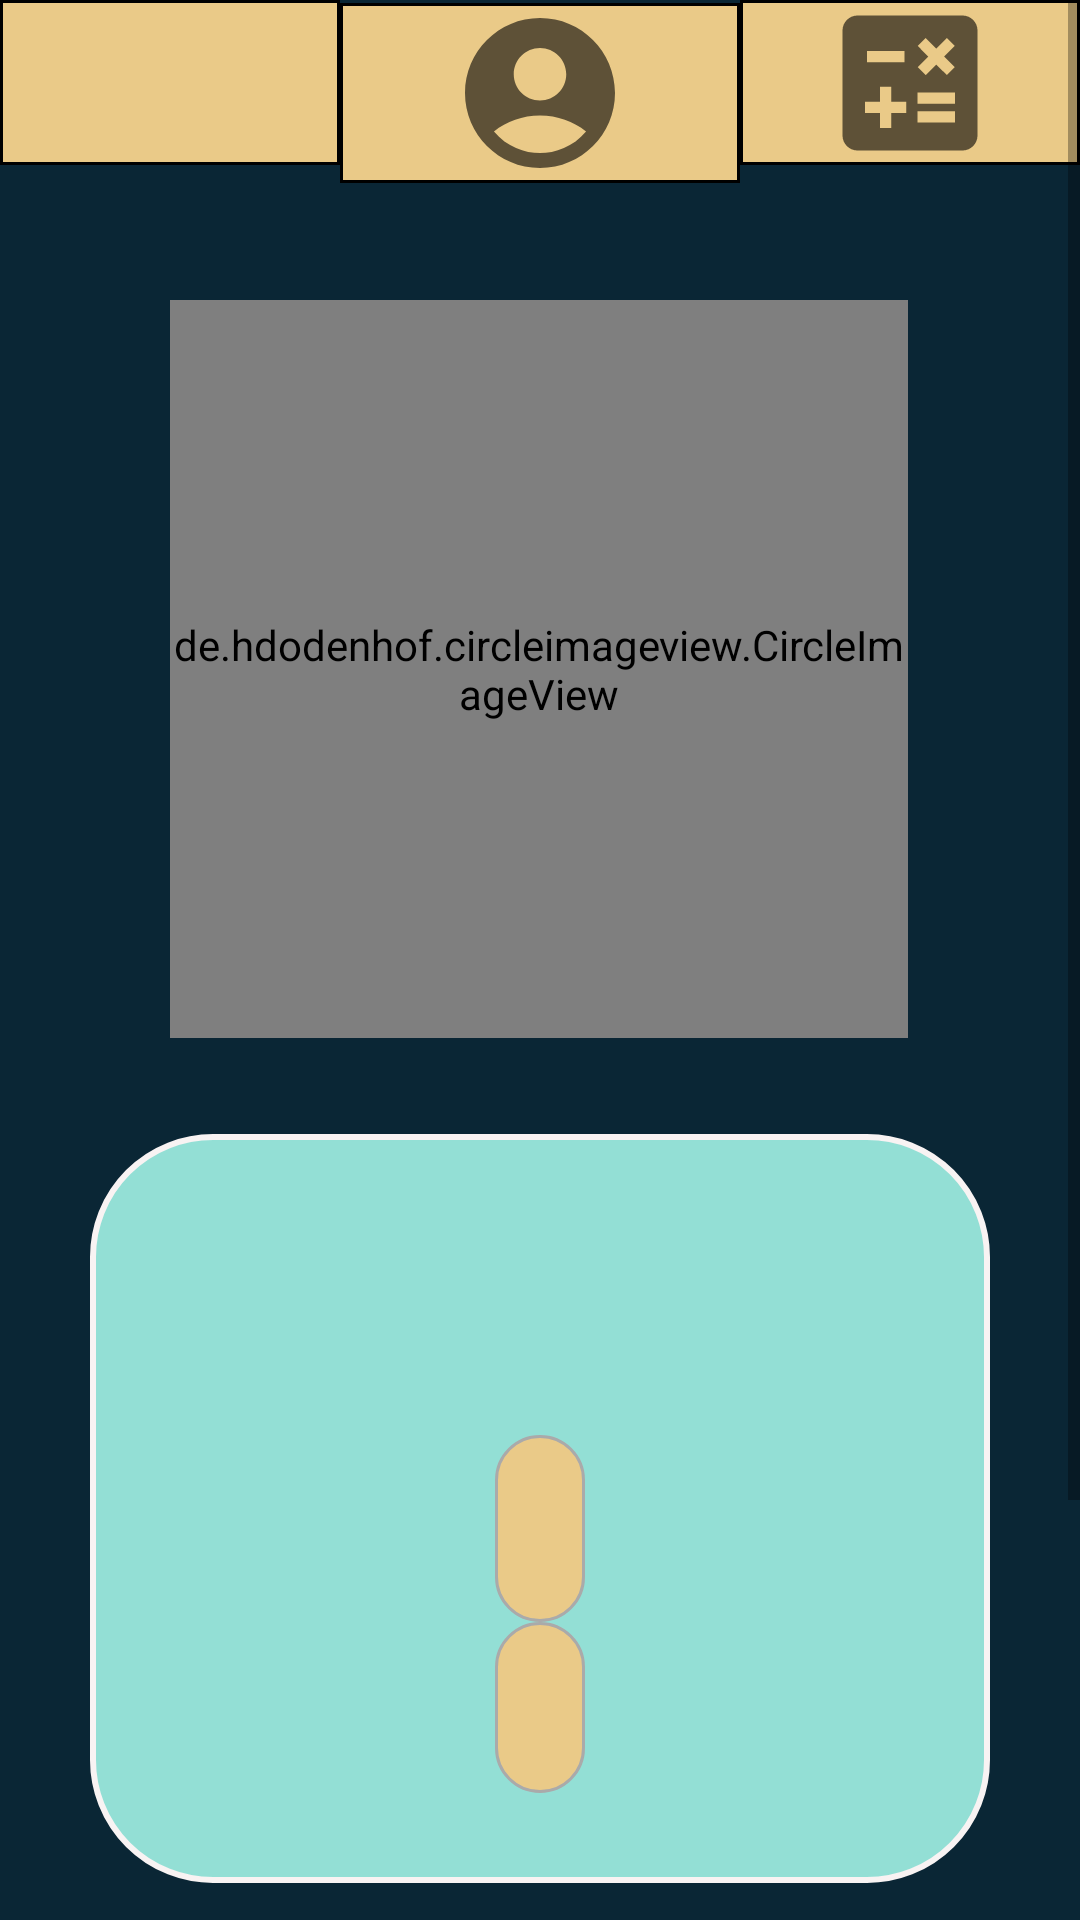

Layout XML and referenced resources for this Android screen:
<!-- AndroidManifest.xml: application theme Theme.CostDemo -->
<!-- res/layout/activity_profile.xml -->
<?xml version="1.0" encoding="utf-8"?>
<ScrollView xmlns:android="http://schemas.android.com/apk/res/android"
    xmlns:app="http://schemas.android.com/apk/res-auto"
    xmlns:tools="http://schemas.android.com/tools"
    android:layout_width="match_parent"
    android:layout_height="wrap_content"
    android:background="@color/background"
    android:fillViewport="true"
    tools:layout_editor_absoluteX="1dp"
    tools:layout_editor_absoluteY="242dp">

    <androidx.constraintlayout.widget.ConstraintLayout
        android:layout_width="match_parent"
        android:layout_height="wrap_content"
        android:background="@color/background"
        tools:context=".Profile">

        <LinearLayout
            android:id="@+id/linearLayout"
            android:layout_width="match_parent"
            android:layout_height="70dp"
            android:orientation="horizontal"
            app:layout_constraintEnd_toEndOf="parent"
            app:layout_constraintStart_toStartOf="parent"
            app:layout_constraintTop_toTopOf="parent">

            <ImageButton
                android:id="@+id/btn_home"
                android:layout_width="140dp"
                android:layout_height="55dp"
                android:layout_weight="1"
                android:background="@drawable/topbtnbg"
                android:onClick="onHome"
                android:src="@drawable/ic_baseline_home_24"
                android:text="Home"
                android:textColor="#0066ff"
                android:textSize="16sp"
                app:flow_horizontalAlign="center"
                tools:ignore="SpeakableTextPresentCheck" />

            <ImageButton
                android:id="@+id/btn_profile"
                android:layout_width="160dp"
                android:layout_height="60dp"
                android:layout_marginTop="1dp"
                android:layout_marginBottom="80dp"
                android:layout_weight="1"
                android:background="@drawable/topbtnbg"
                android:onClick="onProfile"
                android:src="@drawable/user_60"
                android:text="Profile"
                android:textColor="#8a2be2"
                android:textSize="18dp"
                app:flow_horizontalAlign="center"
                tools:ignore="SpeakableTextPresentCheck"
                tools:layout_editor_absoluteX="125dp" />

            <ImageButton
                android:id="@+id/btn_computation"
                android:layout_width="140dp"
                android:layout_height="55dp"
                android:layout_weight="1"
                android:background="@drawable/topbtnbg"
                android:onClick="onComputation"
                android:src="@drawable/comp_60"
                android:text="Computation"
                android:textColor="#0066ff"
                android:textSize="16sp"
                app:flow_horizontalAlign="center"
                tools:ignore="OnClick,TextContrastCheck,SpeakableTextPresentCheck" />

        </LinearLayout>

        
        
        
        
        
        
        
        

        <de.hdodenhof.circleimageview.CircleImageView
            android:id="@+id/circleImageView2"
            android:layout_width="246dp"
            android:layout_height="246dp"
            android:layout_gravity="center"
            android:layout_marginTop="30dp"
            android:src="@drawable/user_246"
            app:civ_border_color="@color/white"
            app:civ_border_width="2dp"
            app:layout_constraintEnd_toEndOf="parent"
            app:layout_constraintHorizontal_bias="0.496"
            app:layout_constraintStart_toStartOf="parent"
            app:layout_constraintTop_toBottomOf="@+id/linearLayout"
            tools:ignore="MissingClass" />

        <LinearLayout
            android:id="@+id/linearLayout2"
            android:layout_width="match_parent"
            android:layout_height="wrap_content"
            android:layout_marginLeft="30dp"
            android:layout_marginTop="32dp"
            android:layout_marginRight="30dp"
            android:background="@drawable/updatedbg"
            android:gravity="center"
            android:orientation="vertical"
            app:layout_constraintEnd_toEndOf="parent"
            app:layout_constraintHorizontal_bias="0.491"
            app:layout_constraintStart_toStartOf="parent"
            app:layout_constraintTop_toBottomOf="@+id/circleImageView2">

            <TextView
                android:id="@+id/userName"
                android:layout_width="wrap_content"
                android:layout_height="wrap_content"
                android:layout_marginTop="30dp"
                android:background="@drawable/comp_border"
                android:padding="15dp"
                android:textAlignment="center"
                android:textColor="@color/white"
                android:textSize="30dp" />

            <TextView
                android:id="@+id/userNation"
                android:layout_width="wrap_content"
                android:layout_height="wrap_content"
                android:background="@drawable/border"
                android:padding="15dp"
                android:textAlignment="center"
                android:textColor="#0066FF"
                android:textSize="24sp"
                android:visibility="visible" />

            <TextView
                android:id="@+id/userState"
                android:layout_width="wrap_content"
                android:layout_height="wrap_content"
                android:layout_marginBottom="30dp"
                android:background="@drawable/border"
                android:padding="15dp"
                android:textAlignment="center"
                android:textColor="#0066FF"
                android:textSize="20sp"
                android:visibility="visible" />

        </LinearLayout>

        <Button
            android:id="@+id/button"
            android:layout_width="wrap_content"
            android:layout_height="wrap_content"
            android:layout_marginTop="40dp"
            android:layout_marginBottom="100dp"
            android:background="@drawable/saveinfo_bg"
            android:onClick="updateDetails"
            android:padding="15dp"
            android:text="Edit Info"
            android:textColor="#FFFFFF"
            android:textSize="16sp"
            app:layout_constraintBottom_toBottomOf="parent"
            app:layout_constraintEnd_toEndOf="parent"
            app:layout_constraintStart_toStartOf="parent"
            app:layout_constraintTop_toBottomOf="@+id/linearLayout2" />

    </androidx.constraintlayout.widget.ConstraintLayout>
</ScrollView>
<!-- resources referenced by this layout -->
<resources>
  <color name="background">#0A2635</color>
  <color name="white">#FFFFFFFF</color>
  <!-- drawable border (drawable) -->
  <?xml version="1.0" encoding="utf-8"?>
  <shape xmlns:android="http://schemas.android.com/apk/res/android">
      <solid android:color="#EACA88"/>
      <stroke android:width="1dp" android:color="#AAAAAA"/>
      <corners android:radius="15dp"/>
  </shape>
  <!-- drawable comp_60 (drawable) -->
  <vector android:height="60dp" android:tint="?attr/colorControlNormal"
      android:viewportHeight="24" android:viewportWidth="24"
      android:width="60dp" xmlns:android="http://schemas.android.com/apk/res/android">
      <path android:fillColor="@android:color/white" android:pathData="M19,3H5C3.9,3 3,3.9 3,5v14c0,1.1 0.9,2 2,2h14c1.1,0 2,-0.9 2,-2V5C21,3.9 20.1,3 19,3zM13.03,7.06L14.09,6l1.41,1.41L16.91,6l1.06,1.06l-1.41,1.41l1.41,1.41l-1.06,1.06L15.5,9.54l-1.41,1.41l-1.06,-1.06l1.41,-1.41L13.03,7.06zM6.25,7.72h5v1.5h-5V7.72zM11.5,16h-2v2H8v-2H6v-1.5h2v-2h1.5v2h2V16zM18,17.25h-5v-1.5h5V17.25zM18,14.75h-5v-1.5h5V14.75z"/>
  </vector>
  <!-- drawable profile_icon_24 (drawable) -->
  <vector android:height="240dp" android:tint="?attr/colorControlNormal"
      android:viewportHeight="24" android:viewportWidth="24"
      android:width="240dp" xmlns:android="http://schemas.android.com/apk/res/android">
      <path android:fillColor="@android:color/white" android:pathData="M12,2C6.48,2 2,6.48 2,12s4.48,10 10,10s10,-4.48 10,-10S17.52,2 12,2zM12,6c1.93,0 3.5,1.57 3.5,3.5S13.93,13 12,13s-3.5,-1.57 -3.5,-3.5S10.07,6 12,6zM12,20c-2.03,0 -4.43,-0.82 -6.14,-2.88C7.55,15.8 9.68,15 12,15s4.45,0.8 6.14,2.12C16.43,19.18 14.03,20 12,20z"/>
  </vector>
  <!-- drawable saveinfo_bg (drawable) -->
  <?xml version="1.0" encoding="utf-8"?>
  <shape xmlns:android="http://schemas.android.com/apk/res/android">
       <corners android:radius="10dp"/>
      <solid android:color="#006C2D"/>
      <stroke android:color="@color/white" android:width="2dp"/>
  </shape>
  <!-- drawable topbtnbg (drawable) -->
  <?xml version="1.0" encoding="utf-8"?>
  <shape xmlns:android="http://schemas.android.com/apk/res/android">
      <solid android:color="#EACA88"/>
      <stroke android:width="1dp" android:color="#000000"/>
  
  </shape>
  <!-- drawable updatedbg (drawable) -->
  <?xml version="1.0" encoding="utf-8"?>
  <shape xmlns:android="http://schemas.android.com/apk/res/android">
      <stroke android:width="2dp" android:color="#F8F3F3"/>
      <solid android:color="#93dfd5"/>
  
      <corners android:radius="40dp"/>
  </shape>
  <!-- drawable user_246 (drawable) -->
  <vector android:height="246dp" android:tint="#FFFFFF"
      android:viewportHeight="24" android:viewportWidth="24"
      android:width="246dp" xmlns:android="http://schemas.android.com/apk/res/android">
      <path android:fillColor="@android:color/white" android:pathData="M12,2C6.48,2 2,6.48 2,12s4.48,10 10,10s10,-4.48 10,-10S17.52,2 12,2zM12,6c1.93,0 3.5,1.57 3.5,3.5S13.93,13 12,13s-3.5,-1.57 -3.5,-3.5S10.07,6 12,6zM12,20c-2.03,0 -4.43,-0.82 -6.14,-2.88C7.55,15.8 9.68,15 12,15s4.45,0.8 6.14,2.12C16.43,19.18 14.03,20 12,20z"/>
  </vector>
  <!-- drawable user_60 (drawable) -->
  <vector android:height="60dp" android:tint="?attr/colorControlNormal"
      android:viewportHeight="24" android:viewportWidth="24"
      android:width="60dp" xmlns:android="http://schemas.android.com/apk/res/android">
      <path android:fillColor="@android:color/white" android:pathData="M12,2C6.48,2 2,6.48 2,12s4.48,10 10,10s10,-4.48 10,-10S17.52,2 12,2zM12,6c1.93,0 3.5,1.57 3.5,3.5S13.93,13 12,13s-3.5,-1.57 -3.5,-3.5S10.07,6 12,6zM12,20c-2.03,0 -4.43,-0.82 -6.14,-2.88C7.55,15.8 9.68,15 12,15s4.45,0.8 6.14,2.12C16.43,19.18 14.03,20 12,20z"/>
  </vector>
  <color name="purple_500">#93D5DF</color>
  <color name="purple_700">#93D5DF</color>
  <color name="teal_200">#FF03DAC5</color>
  <color name="teal_700">#FF018786</color>
  <color name="black">#FF000000</color>
</resources>
